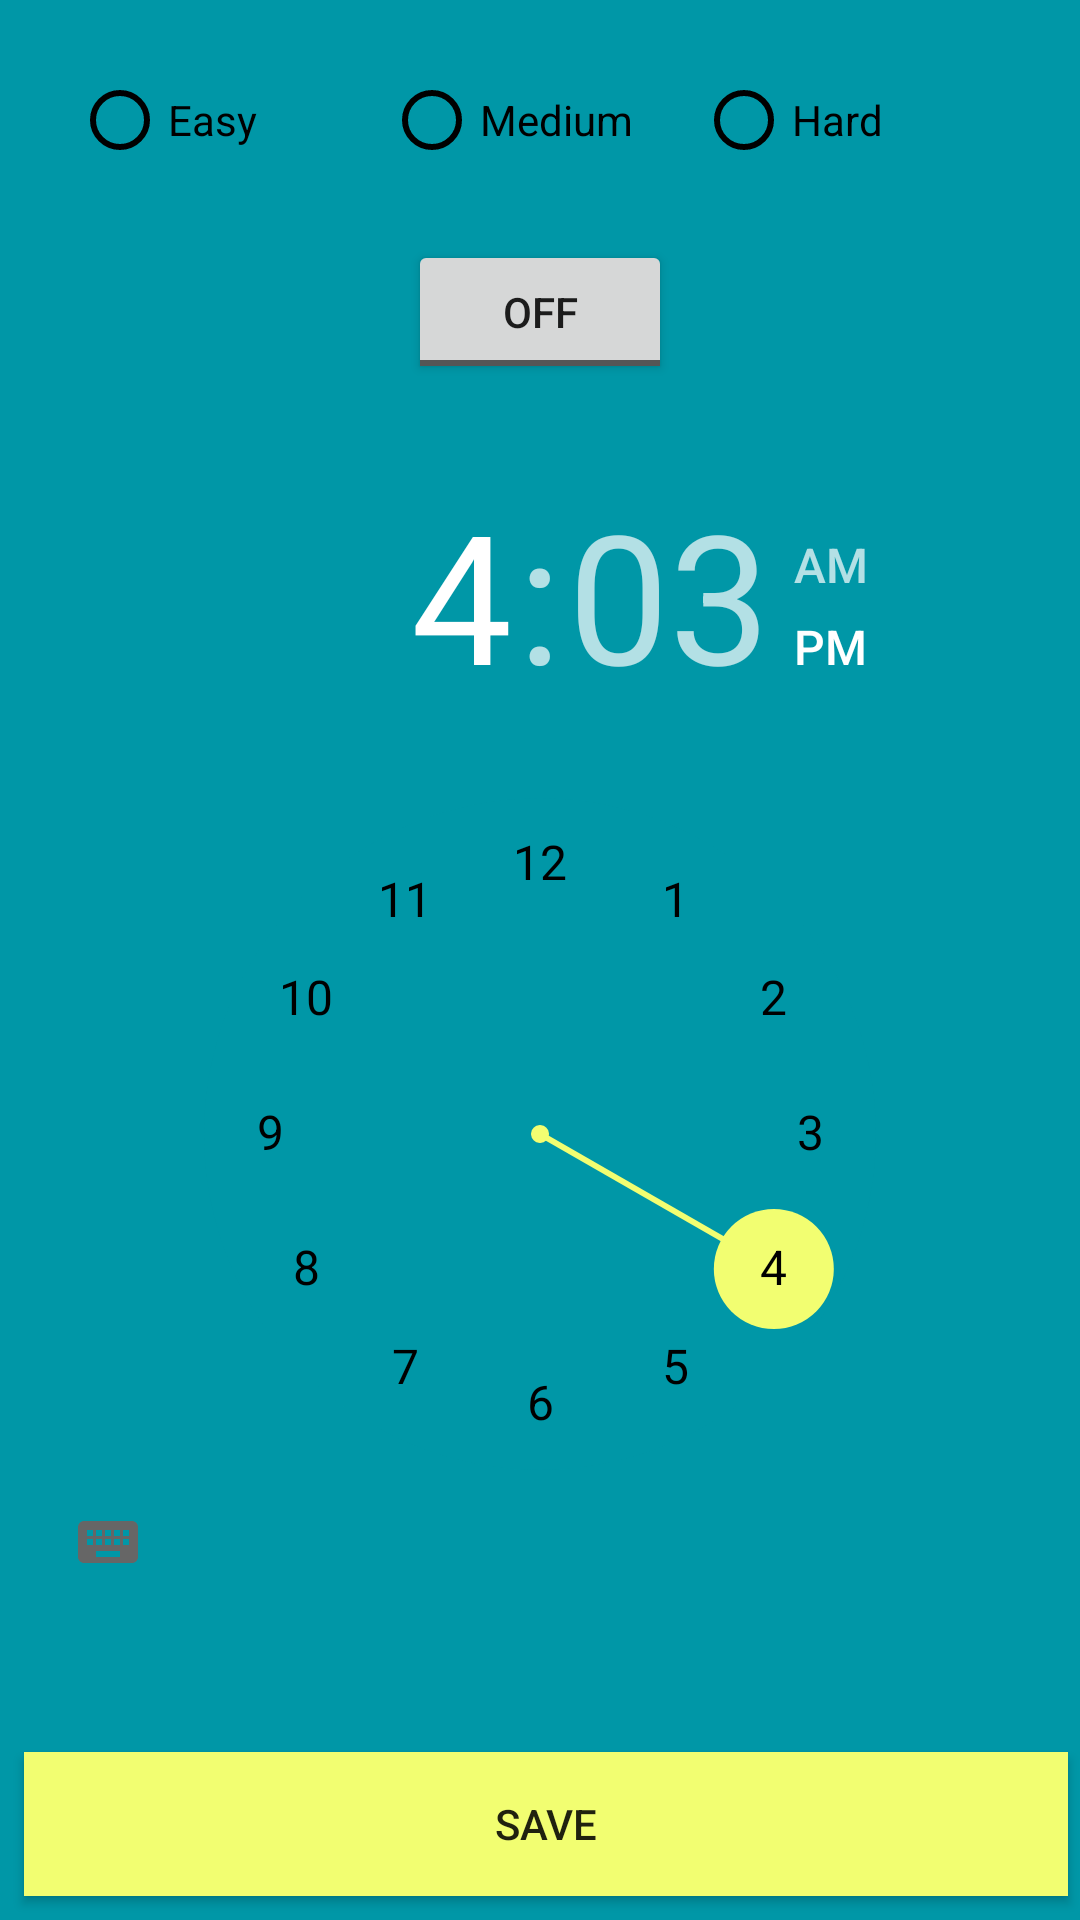

Android layout source for this screen:
<!-- AndroidManifest.xml: application theme AppTheme -->
<!-- res/layout/activity_setting_page.xml -->
<?xml version="1.0" encoding="utf-8"?>
<RelativeLayout xmlns:android="http://schemas.android.com/apk/res/android"
    xmlns:app="http://schemas.android.com/apk/res-auto"
    xmlns:tools="http://schemas.android.com/tools"
    android:background="@color/colorPrimaryDark"
    android:layout_width="match_parent"
    android:layout_height="match_parent"
    tools:context="info.Shredded.finalProject.com.Shredded.finalProject.SettingPage">

    <LinearLayout
        android:id="@+id/cardView"
        android:padding="16dp"
        android:layout_margin="8dp"
        android:layout_width="match_parent"
        android:layout_height="wrap_content">
        
        <RadioGroup
            android:id="@+id/rdiGroup"
            android:orientation="horizontal"
            android:weightSum="3"
            android:layout_width="match_parent"
            android:layout_height="wrap_content">

            <RadioButton
                android:id="@+id/rdiEasy"
                android:text="Easy"
                android:theme="@style/MyRadioButton"
                android:layout_weight="1"
                android:layout_width="0dp"
                android:layout_height="wrap_content" />

            <RadioButton
                android:id="@+id/rdiMedium"
                android:text="Medium"
                android:theme="@style/MyRadioButton"
                android:layout_weight="1"
                android:layout_width="0dp"
                android:layout_height="wrap_content" />

            <RadioButton
                android:id="@+id/rdiHard"
                android:text="Hard"
                android:theme="@style/MyRadioButton"
                android:layout_weight="1"
                android:layout_width="0dp"
                android:layout_height="wrap_content" />

        </RadioGroup>

    </LinearLayout>

    <ToggleButton
        android:id="@+id/switchAlarm"
        android:layout_below="@+id/cardView"
        android:layout_centerHorizontal="true"
        android:textOff="Off"
        android:textOn="On"
        android:layout_width="wrap_content"
        android:layout_height="wrap_content" />

    <TimePicker
        android:id="@+id/timePicker"
        android:layout_width="wrap_content"
        android:layout_height="wrap_content"
        android:layout_alignParentLeft="true"
        android:layout_alignParentStart="true"
        android:layout_below="@+id/switchAlarm"
        android:layout_marginTop="22dp"
        android:headerBackground="@color/colorPrimaryDark"
        android:headerTimeTextAppearance="@android:color/black"
        android:numbersBackgroundColor="@color/colorPrimaryDark"
        android:numbersSelectorColor="@color/colorAccent"
        android:numbersTextColor="@android:color/background_dark">

    </TimePicker>

    <Button
        android:background="@color/colorAccent"
        android:layout_marginTop="8dp"
        android:layout_marginBottom="8dp"
        android:id="@+id/btnSave"
        android:text="Save"
        android:layout_alignParentBottom="true"
        android:layout_marginLeft="8dp"
        android:layout_marginRight="4dp"
        android:layout_width="match_parent"
        android:layout_height="wrap_content"

        />

</RelativeLayout>
<!-- resources referenced by this layout -->
<resources>
  <color name="colorAccent">#f2fe71</color>
  <color name="colorPrimaryDark">#0097a7</color>
  <style name="MyRadioButton" parent="Theme.AppCompat.Light">
          <item name="colorControlNormal">@android:color/black</item>
          <item name="colorControlActivated">@color/colorAccent</item>
      </style>
  <style name="AppTheme" parent="Theme.AppCompat.Light.NoActionBar">
          
          <item name="colorPrimary">@color/colorPrimary</item>
          <item name="colorPrimaryDark">@color/colorPrimaryDark</item>
          <item name="colorAccent">@color/colorAccent</item>
  
      </style>
  <color name="colorPrimary">#00bcd4</color>
</resources>
